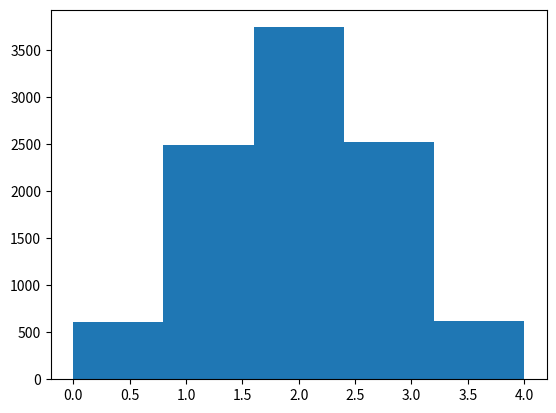

This figure's Python source: (Note: this script raises an exception after producing the figure.)
# simple coin flipping example to demonstrate PMF/PDF

# TODO Comment
import numpy as np
import matplotlib.pyplot as plt


def flip(word_size, trials):
    return np.random.randint(0, 2, size=(trials, word_size))


if __name__ == "__main__":
    experiment_data = flip(4, 10000)

    number_of_tails = np.sum(experiment_data, axis=1)

    n, bins, patches = plt.hist(number_of_tails, 5, normed=1, facecolor='blue', alpha=0.75)

    plt.xlabel('Number of Tails')

    plt.ylabel('Probability')

    plt.title('Probabilty Mass Function for number of Tails')

    # plt.axis([0, 4, 0, 4000])
    plt.grid(True)

    plt.show()
